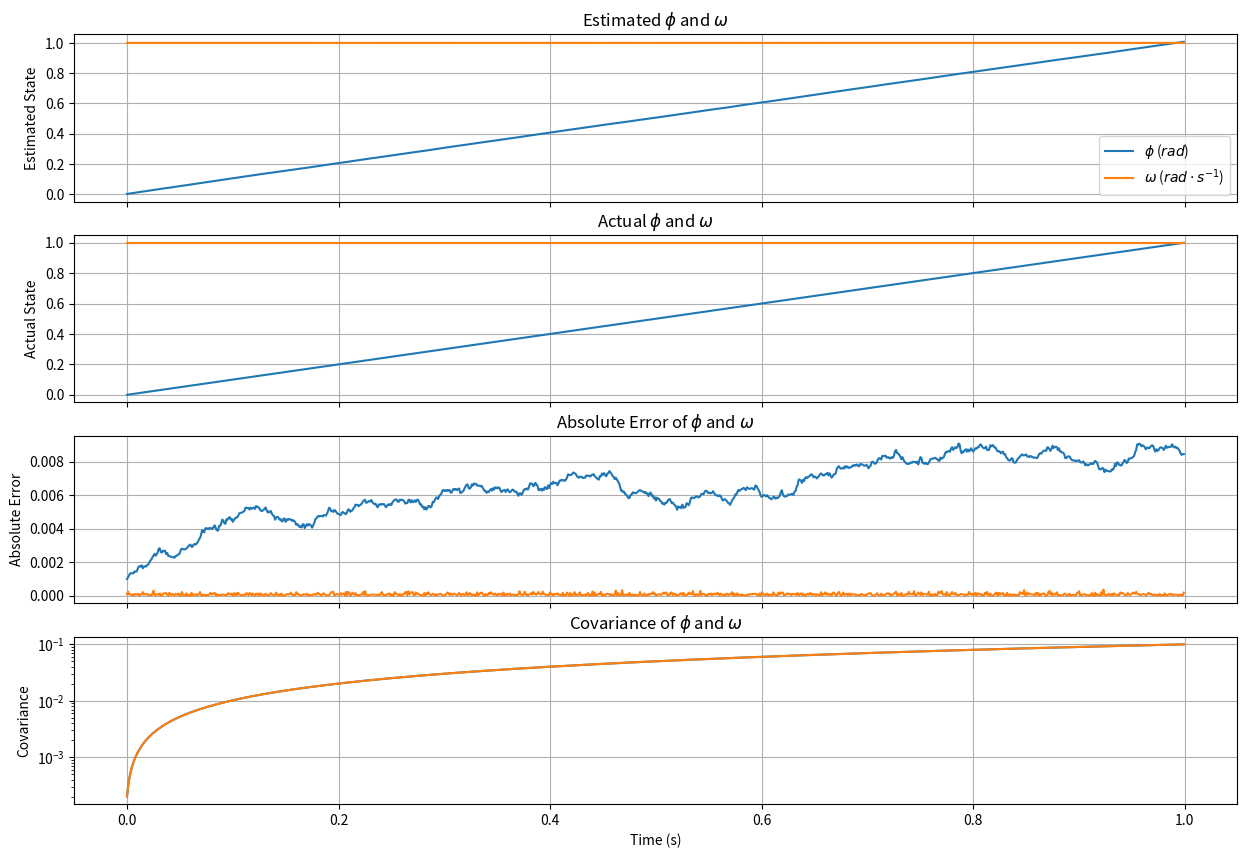

Here is the Python script that generated this plot:
#!/usr/bin/env python3

import matplotlib
import matplotlib.pyplot as plt
import numpy as np

DT = 0.001

R = 0.7

#theta, theta_dot, x, x_dot, u_dot_dot, y, y_dot, v_dot_dot
F = np.matrix([[1, DT, 0, 0, 0, 0, 0, 0], [0, 0, 0, 0, 0, 0, 0, 0], [0, 0, 1, DT, 0.5 * DT ** 2, 0, 0, 0], [0, 0, 0, 1, DT, 0, 0, 0], [0, 0, 0, 0, 0, 0, 0, 0], [0, 0, 0, 0, 0, 1, DT, 0.5 * DT ** 2], [0, 0, 0, 0, 0, 0, 1, DT], [0, 0, 0, 0, 0, 0, 0, 0]])

t_vals = [x * DT for x in range(0,1000)]

B = np.matrix([[0, 0, 0, 0, 0, 0, 0, 0], [0, 1, 0, 0, 0, 0, 0, 0], [0, 0, 0, 0, 0, 0, 0, 0], [0, 0, 0, 0, 0, 0, 0, 0], [0, 0, 0, 0, 1, 0, 0, 0], [0, 0, 0, 0, 0, 0, 0, 0], [0, 0, 0, 0, 0, 0, 0, 0], [0, 0, 0, 0, 0, 0, 0, 1]])

#Measurements of omega_dot and u_dot_dot from omega_dot
H = np.matrix([[0, 1, 0, 0, 0, 0, 0, 0], [0, -R, 0, 0, 0, 0, 0, 0]])

GN = 0.0001

p = np.identity(8) * GN
q = np.identity(8) * GN
r = np.identity(1) * GN

kalman_state = np.empty((len(t_vals), 8))
act_state = np.empty((len(t_vals), 8))

cov_state = np.empty((len(t_vals), 8))

OMEGA = 2 * np.pi
A = 2

THETA_DOT_INIT = 1

x = np.matrix([[0], [THETA_DOT_INIT], [0], [0], [0], [0], [0], [0]])

def gen_value(i,t):
    theta_dot_dot = 0
    theta_dot = THETA_DOT_INIT
    theta = theta_dot * t

    u_dot_dot = -R * theta_dot ** 2
    v_dot_dot = R * theta_dot_dot

    act_state[i] = np.matrix([theta, theta_dot, 0, 0, u_dot_dot, 0, 0, v_dot_dot])

    return (theta, theta_dot, u_dot_dot, v_dot_dot)
    
for (i, t) in enumerate(t_vals):
    (theta_act, theta_dot_act, u_dot_dot_act, v_dot_dot_act) = gen_value(i, t)
    
    theta_dot = theta_dot_act + float(np.random.normal(0, GN, (1, 1)))
    u_dot_dot = u_dot_dot_act + float(np.random.normal(0, GN, (1, 1)))
    v_dot_dot = v_dot_dot_act + float(np.random.normal(0, GN, (1, 1)))
        
    z = np.array([[theta_dot_act], [u_dot_dot]]) + np.random.normal(0, GN, (2, 1))
    
    u = np.array([[0], [theta_dot], [0], [0], [u_dot_dot], [0], [0], [v_dot_dot]])
        
    x_new = F @ x + B @ u + np.random.normal(0, GN, (8, 1))
    p_new = F @ p @ F.T + q
      
    y = z - H @ x_new
    
    s = H @ p_new @ H.T + r
        
    k = p_new @ H.T @ s.I
    
    x_new_new = x_new + k @ y
    
    p_new_new = (np.identity(8) - k @ H) @ p_new
        
    y_new = z - H @ x_new_new

    x = x_new_new
    p = p_new_new
    
    kalman_state[i] = x.T
    cov_state[i] = [p[x,x] for x in range(len(F[0]))]
    
(fig, axes) = plt.subplots(4, sharex=True, figsize=(15, 10))

axes[0].plot(t_vals, kalman_state[:, 0], label="$\phi$ ($rad$)")
axes[0].plot(t_vals, kalman_state[:, 1], label="$\omega$ ($rad \cdot s^{-1}$)")
axes[0].grid(True)
axes[0].set_title("Estimated $\phi$ and $\omega$")
axes[0].set(ylabel = "Estimated State")
axes[0].legend()

axes[1].plot(t_vals, act_state[:, 0])
axes[1].plot(t_vals, act_state[:, 1])
axes[1].grid(True)
axes[1].set_title("Actual $\phi$ and $\omega$")
axes[1].set(ylabel = "Actual State")

err_vals = np.abs(kalman_state - act_state)

axes[2].plot(t_vals, err_vals[:, 0])
axes[2].plot(t_vals, err_vals[:, 1])
axes[2].grid(True)
axes[2].set_title("Absolute Error of $\phi$ and $\omega$")
axes[2].set(ylabel = "Absolute Error")

axes[3].semilogy(t_vals, cov_state[:, 0])
axes[3].semilogy(t_vals, cov_state[:, 1])
axes[3].grid(True)
axes[3].set_title("Covariance of $\phi$ and $\omega$")
axes[3].set(xlabel = "Time (s)", ylabel = "Covariance")

plt.show()
